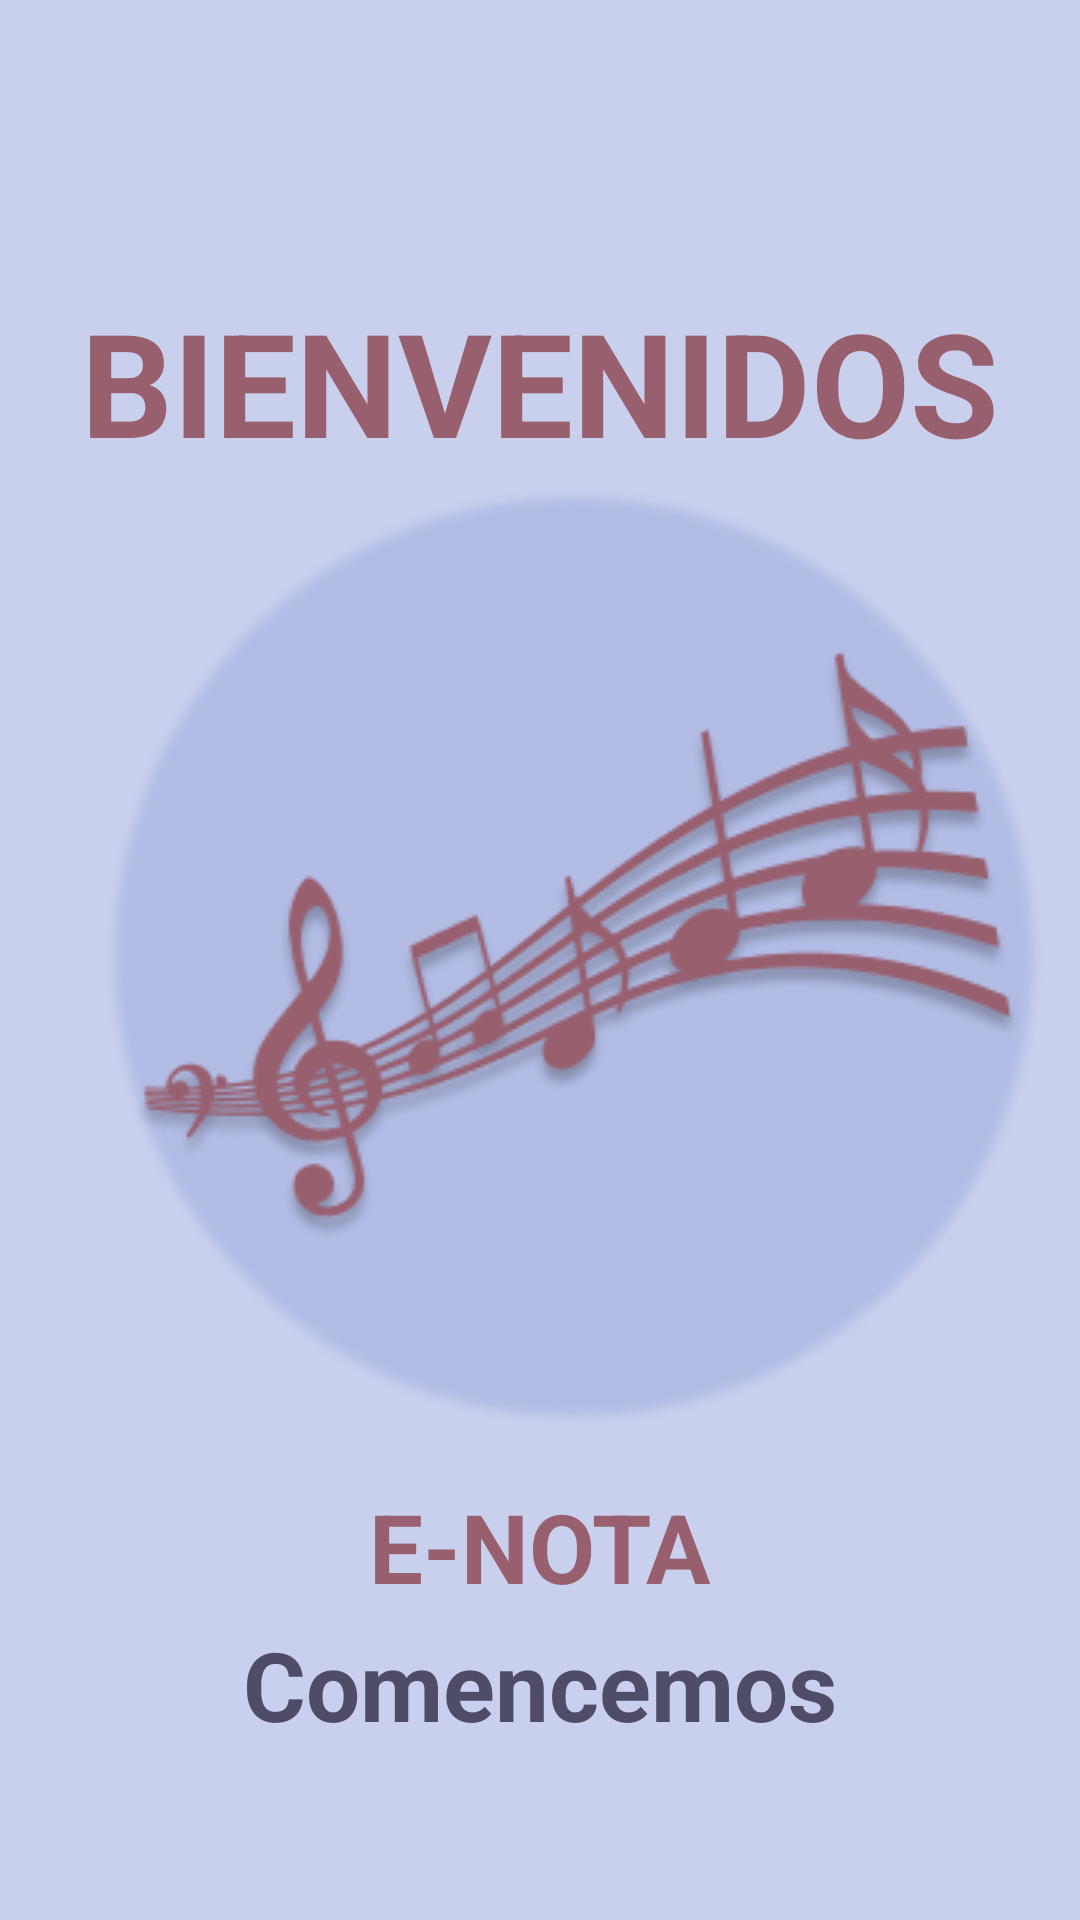

Layout XML and referenced resources for this Android screen:
<!-- AndroidManifest.xml: application theme Theme.ENota_DSM -->
<!-- res/layout/activity_splash.xml -->
<?xml version="1.0" encoding="utf-8"?>
<RelativeLayout xmlns:android="http://schemas.android.com/apk/res/android"
    android:layout_width="match_parent"
    android:layout_height="match_parent"
    android:background="#9AA6B1E1">

    <TextView
        android:id="@+id/splash_title"
        android:layout_width="wrap_content"
        android:layout_height="wrap_content"
        android:layout_alignParentTop="true"
        android:layout_centerHorizontal="true"
        android:layout_marginTop="95dp"
        android:text="BIENVENIDOS"
        android:textColor="@color/letra"
        android:textSize="48sp"
        android:textStyle="bold" />

    <ImageView
        android:id="@+id/splash_logo"
        android:layout_width="wrap_content"
        android:layout_height="wrap_content"
        android:layout_centerInParent="true"
        android:src="@drawable/splash_logo" />

    <TextView
        android:id="@+id/splash_subtitle1"
        android:layout_width="wrap_content"
        android:layout_height="wrap_content"
        android:layout_below="@id/splash_logo"
        android:layout_centerHorizontal="true"
        android:layout_marginTop="16dp"
        android:text="E-NOTA"
        android:textColor="@color/letra"
        android:textStyle="bold"
        android:textSize="32sp" />
    <TextView
        android:id="@+id/splash_subtitle2"
        android:layout_width="wrap_content"
        android:layout_height="wrap_content"
        android:layout_below="@id/splash_logo"
        android:layout_centerHorizontal="true"
        android:layout_marginTop="62dp"
        android:text="Comencemos"
        android:textColor="@color/boton1"
        android:textStyle="bold"
        android:textSize="32sp" />


</RelativeLayout>
<!-- resources referenced by this layout -->
<resources>
  <color name="boton1">#4E4C67</color>
  <color name="letra">#985F6F</color>
  <!-- drawable splash_logo: png bitmap (drawable, 80273 bytes) -->
  <style name="Theme.ENota_DSM" parent="Theme.MaterialComponents.DayNight.DarkActionBar">
          
          <item name="colorPrimary">@color/purple_500</item>
          <item name="colorPrimaryVariant">@color/purple_700</item>
          <item name="colorOnPrimary">@color/white</item>
          
          <item name="colorSecondary">@color/teal_200</item>
          <item name="colorSecondaryVariant">@color/teal_700</item>
          <item name="colorOnSecondary">@color/black</item>
          
          <item name="android:statusBarColor" tools:targetApi="l">?attr/colorPrimaryVariant</item>
          
      </style>
  <color name="purple_500">#FF6200EE</color>
  <color name="purple_700">#FF3700B3</color>
  <color name="white">#FFFFFFFF</color>
  <color name="teal_200">#FF03DAC5</color>
  <color name="teal_700">#FF018786</color>
  <color name="black">#FF000000</color>
</resources>
